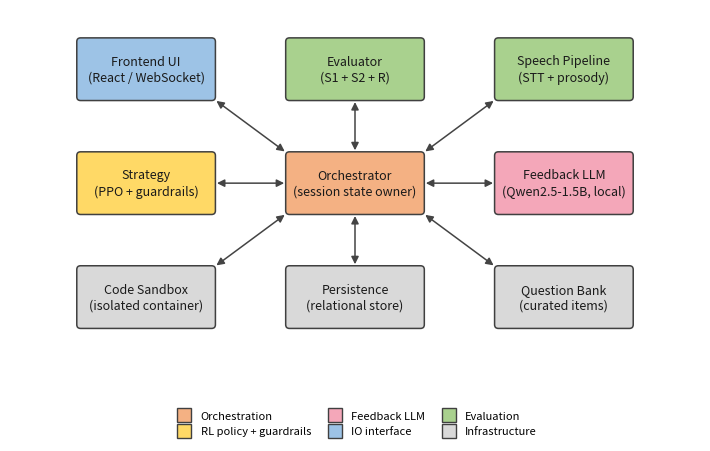

Recreate this plot in Python.
"""Regenerate the PrepAIred architecture figure with a true hub-and-spoke
layout: the orchestrator sits in the centre cell of a 3x3 grid, the eight
other components occupy the eight surrounding cells, and every arrow is a
short, straight spoke from the centre box's edge to one neighbour's edge.
This guarantees no arrow crosses through a third box -- the defect in the
original hand-drawn figure (arrows misaligned, not straight, passing through
blocks).

No connection is drawn between two non-orchestrator boxes, matching the
verified finding (17_Architecture_Audit_Report.md / 24_..._v2.md) that no
component calls another as a peer -- all coordination is orchestrator-
mediated. This is a content-accurate simplification, not just a cosmetic one.

Output: a NEW file (fig1_architecture_v2.png) in this review_v2 folder.
The original final_deliverables/05_IEEE_Paper/IEEE_Figures/fig1_architecture.png
is read, never modified -- it still backs the preserved original paper.
"""
import matplotlib
matplotlib.use("Agg")
import matplotlib.pyplot as plt
from matplotlib.patches import FancyBboxPatch, FancyArrowPatch
from matplotlib.lines import Line2D

OUT = "fig1_architecture_v2.png"

# category -> colour (kept close to the original legend's palette)
COLORS = {
    "orchestration": "#F4B183",   # orange
    "rl":            "#FFD966",   # yellow
    "feedback_llm":  "#F4A7B9",   # pink
    "io":            "#9DC3E6",   # light blue
    "evaluation":    "#A9D18E",   # green
    "infra":         "#D9D9D9",   # grey
}

# grid cell -> (label, category)   -- row 0 = top, col 0 = left; centre = (1,1)
GRID = {
    (0, 0): ("Frontend UI\n(React / WebSocket)", "io"),
    (0, 1): ("Evaluator\n(S1 + S2 + R)", "evaluation"),
    (0, 2): ("Speech Pipeline\n(STT + prosody)", "evaluation"),
    (1, 0): ("Strategy\n(PPO + guardrails)", "rl"),
    (1, 1): ("Orchestrator\n(session state owner)", "orchestration"),
    (1, 2): ("Feedback LLM\n(Qwen2.5-1.5B, local)", "feedback_llm"),
    (2, 0): ("Code Sandbox\n(isolated container)", "infra"),
    (2, 1): ("Persistence\n(relational store)", "infra"),
    (2, 2): ("Question Bank\n(curated items)", "infra"),
}

BOX_W, BOX_H = 2.15, 0.95
GAP_X, GAP_Y = 1.15, 0.85  # extra space between cell edges, keeps spokes short and clear

def cell_center(row, col):
    x = col * (BOX_W + GAP_X)
    y = -row * (BOX_H + GAP_Y)
    return x, y

fig, ax = plt.subplots(figsize=(7.2, 7.0))
ax.set_aspect("equal")
ax.axis("off")

box_edges = {}  # (row,col) -> (cx, cy, half_w, half_h)
for (row, col), (label, cat) in GRID.items():
    cx, cy = cell_center(row, col)
    box_edges[(row, col)] = (cx, cy, BOX_W / 2, BOX_H / 2)
    box = FancyBboxPatch(
        (cx - BOX_W / 2, cy - BOX_H / 2), BOX_W, BOX_H,
        boxstyle="round,pad=0.02,rounding_size=0.06",
        linewidth=1.1, edgecolor="#404040", facecolor=COLORS[cat], zorder=2,
    )
    ax.add_patch(box)
    ax.text(cx, cy, label, ha="center", va="center", fontsize=9.0,
             color="#1a1a1a", zorder=3, linespacing=1.3)

# -- spokes: centre (1,1) <-> every other cell, edge-to-edge, straight, no overlap --
ccx, ccy, chw, chh = box_edges[(1, 1)]
for (row, col), (lx, ly, lhw, lhh) in box_edges.items():
    if (row, col) == (1, 1):
        continue
    dx, dy = lx - ccx, ly - ccy
    # start point: edge of the centre box in the direction of the target
    if dx == 0:
        sx, sy = ccx, ccy + chh * (1 if dy > 0 else -1)
    elif dy == 0:
        sx, sy = ccx + chw * (1 if dx > 0 else -1), ccy
    else:
        sx, sy = ccx + chw * (1 if dx > 0 else -1), ccy + chh * (1 if dy > 0 else -1)
    # end point: edge of the target box in the direction of the centre
    if dx == 0:
        ex, ey = lx, ly - lhh * (1 if dy > 0 else -1)
    elif dy == 0:
        ex, ey = lx - lhw * (1 if dx > 0 else -1), ly
    else:
        ex, ey = lx - lhw * (1 if dx > 0 else -1), ly - lhh * (1 if dy > 0 else -1)

    arrow = FancyArrowPatch(
        (sx, sy), (ex, ey),
        arrowstyle="<|-|>", mutation_scale=11,
        linewidth=1.1, color="#444444", zorder=1,
        shrinkA=2, shrinkB=2,
    )
    ax.add_patch(arrow)

# -- legend --
legend_items = [
    ("Orchestration", COLORS["orchestration"]),
    ("RL policy + guardrails", COLORS["rl"]),
    ("Feedback LLM", COLORS["feedback_llm"]),
    ("IO interface", COLORS["io"]),
    ("Evaluation", COLORS["evaluation"]),
    ("Infrastructure", COLORS["infra"]),
]
handles = [Line2D([0], [0], marker="s", linestyle="", markersize=10,
                   markerfacecolor=c, markeredgecolor="#404040", label=l)
           for l, c in legend_items]
ax.legend(handles=handles, loc="upper center", bbox_to_anchor=(0.5, -0.02),
          ncol=3, frameon=False, fontsize=8.0, handletextpad=0.5, columnspacing=1.1)

xs = [c[0] for c in box_edges.values()]
ys = [c[1] for c in box_edges.values()]
ax.set_xlim(min(xs) - BOX_W, max(xs) + BOX_W)
ax.set_ylim(min(ys) - BOX_H * 1.6, max(ys) + BOX_H)

plt.tight_layout()
plt.savefig(OUT, dpi=300, bbox_inches="tight")
print(f"wrote {OUT}")
